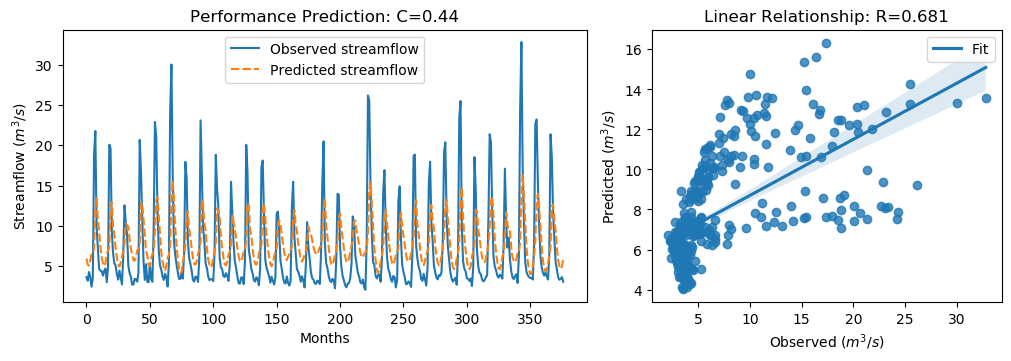

Values plotted in this chart, from the file beside it:
y_true, y_pred, y_true_scaled, y_pred_scaled
3.63, 5.957, -0.5645, -0.2338
3.21, 5.207, -0.6243, -0.3404
4.29, 5.073, -0.4707, -0.3593
3.67, 5.727, -0.5589, -0.2664
2.46, 6.581, -0.7309, -0.145
3.54, 6.869, -0.5773, -0.1041
18.82, 7.06, 1.595, -0.07689
21.76, 12.04, 2.013, 0.6316
9.83, 13.61, 0.3169, 0.8544
7.16, 10.67, -0.06268, 0.437
4.67, 9.401, -0.4167, 0.2559
4.44, 7.364, -0.4494, -0.03361
4.4, 6.145, -0.4551, -0.207
3.83, 5.373, -0.5361, -0.3168
4.42, 5.016, -0.4522, -0.3675
4.72, 5.422, -0.4096, -0.3097
3.03, 6.535, -0.6499, -0.1515
4.87, 6.924, -0.3883, -0.09624
20.07, 7.405, 1.773, -0.02783
19.62, 12.21, 1.709, 0.6551
9.33, 12.93, 0.2458, 0.758
6.56, 10.06, -0.148, 0.3495
5.37, 8.874, -0.3172, 0.1811
5.07, 7.273, -0.3598, -0.0466
4.02, 6.06, -0.5091, -0.2191
3.34, 5.226, -0.6058, -0.3377
4.47, 4.955, -0.4451, -0.3761
3.61, 5.48, -0.5674, -0.3016
2.75, 6.221, -0.6897, -0.1961
6.28, 6.734, -0.1878, -0.1233
12.55, 7.896, 0.7036, 0.04195
10.44, 10.27, 0.4036, 0.379
9.01, 10.14, 0.2003, 0.3604
5.12, 9.896, -0.3527, 0.3264
4.16, 8.384, -0.4892, 0.1114
3.72, 7.189, -0.5518, -0.05852
2.73, 6.444, -0.6925, -0.1645
2.73, 5.779, -0.6925, -0.2591
3.43, 5.672, -0.593, -0.2743
3.4, 6.217, -0.5972, -0.1967
3.1, 6.912, -0.6399, -0.0979
4.17, 7.244, -0.4878, -0.05075
20.66, 7.825, 1.857, 0.03187
16.78, 12.96, 1.305, 0.7626
10.67, 12.73, 0.4363, 0.729
5.59, 10.85, -0.2859, 0.4623
3.31, 8.901, -0.61, 0.1849
5.26, 6.891, -0.3328, -0.1009
3.05, 6.335, -0.647, -0.18
3.04, 5.12, -0.6484, -0.3526
5.26, 5.013, -0.3328, -0.368
3.41, 5.983, -0.5958, -0.23
3.07, 6.467, -0.6442, -0.1612
9.62, 7.094, 0.2871, -0.07203
22.89, 9.394, 2.174, 0.2549
21.04, 13.22, 1.911, 0.7987
12.14, 13.59, 0.6453, 0.8515
7.0, 11.31, -0.08543, 0.5267
5.08, 8.832, -0.3584, 0.175
4.58, 6.721, -0.4295, -0.1251
... 317 more rows
